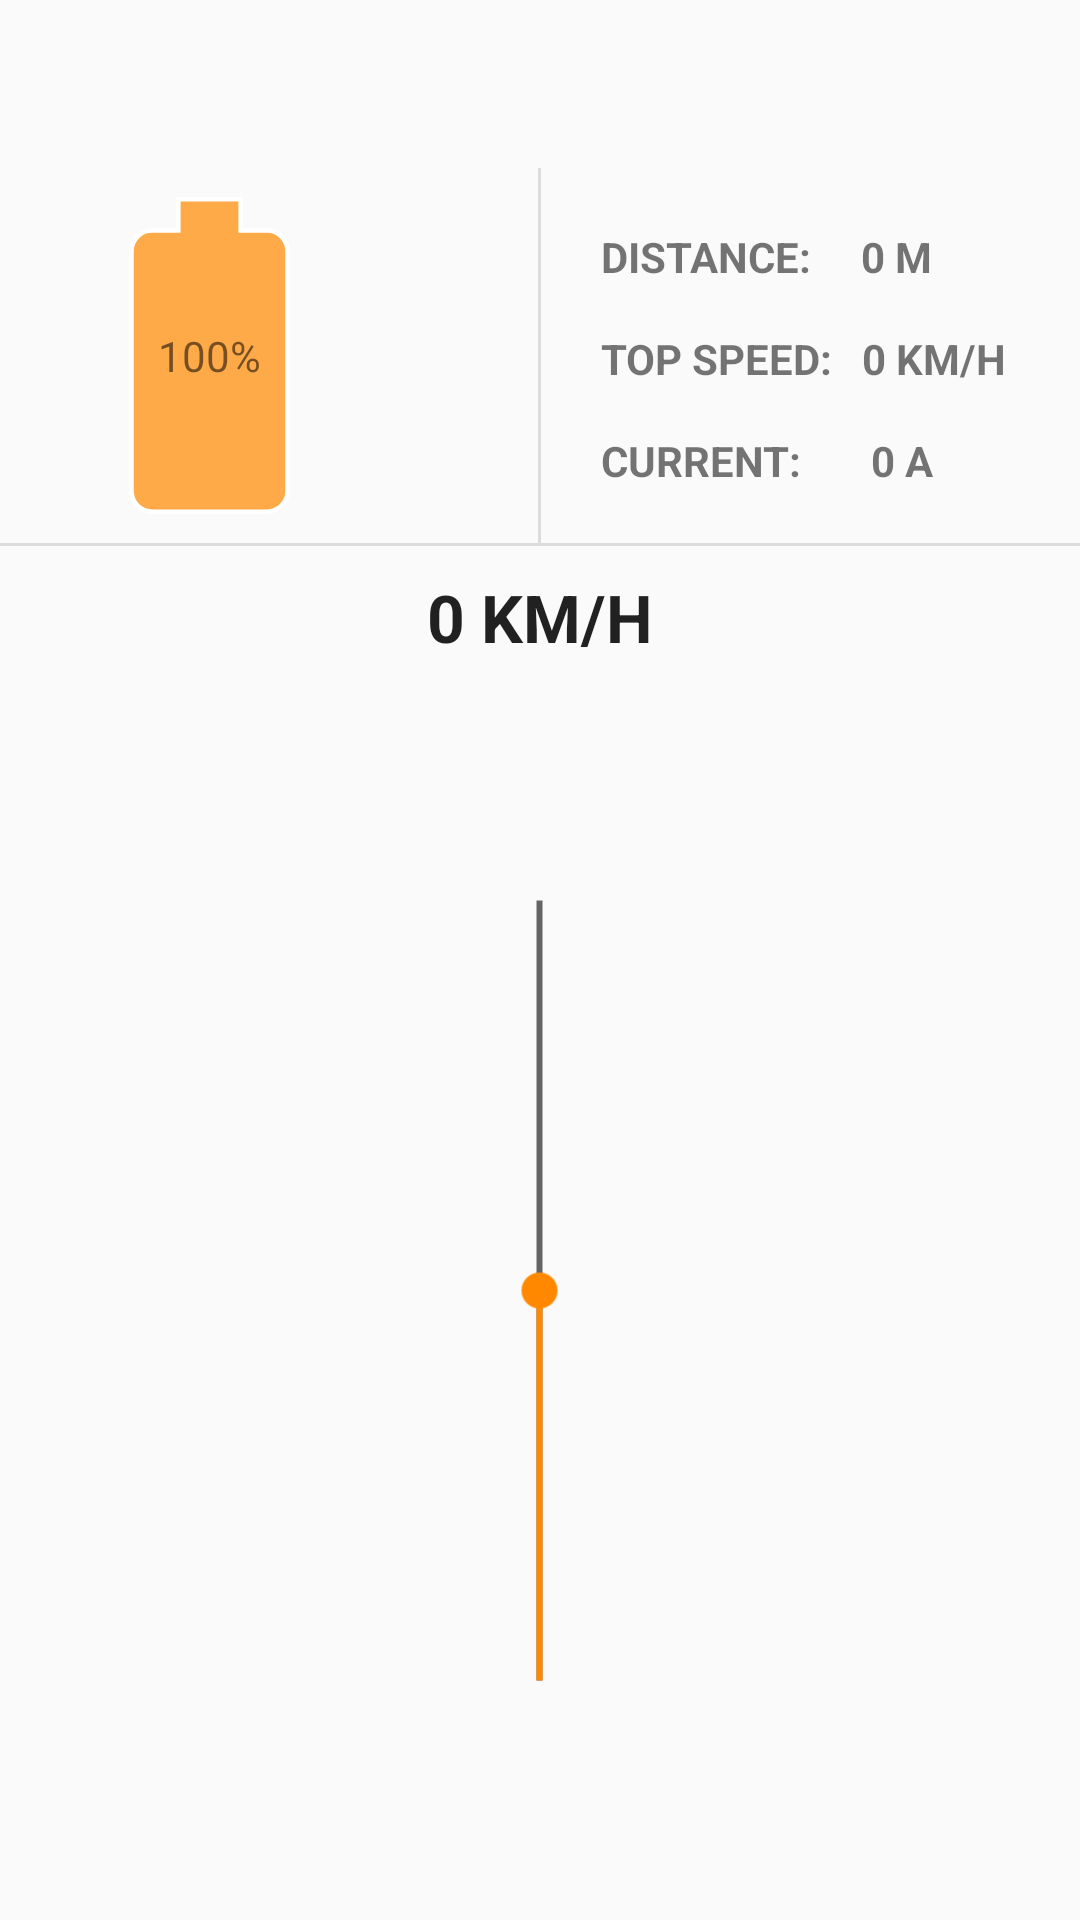

Layout XML and referenced resources for this Android screen:
<!-- AndroidManifest.xml: application theme AppTheme -->
<!-- res/layout/control_activity.xml -->
<?xml version="1.0" encoding="utf-8"?>
<RelativeLayout xmlns:android="http://schemas.android.com/apk/res/android"
    android:layout_width="match_parent"
    android:layout_height="match_parent"
    xmlns:app="http://schemas.android.com/apk/res-auto">

    <RelativeLayout
        android:id="@+id/controller_top_bar"
        android:layout_width="match_parent"
        android:layout_height="wrap_content">

        <android.support.v7.widget.Toolbar
            android:id="@+id/controller_toolbar"
            android:layout_width="match_parent"
            android:layout_height="?attr/actionBarSize"
            android:background="?attr/colorPrimary"
            android:elevation="3dp"
            android:theme="@style/ActionBar"
            app:popupTheme="@style/ThemeOverlay.AppCompat.Light"/>

    </RelativeLayout>

    <RelativeLayout
        android:id="@+id/controller_main_container"
        android:layout_width="match_parent"
        android:layout_height="125dp"
        android:layout_below="@id/controller_top_bar">

        <View
            android:id="@+id/controller_centerShim"
            style="@style/VerticalDivider"
            android:layout_centerHorizontal="true"/>

        <RelativeLayout
            android:id="@+id/controller_left_panel"
            android:layout_width="match_parent"
            android:layout_height="wrap_content"
            android:layout_toLeftOf="@id/controller_centerShim">

            <RelativeLayout
                android:id="@+id/controller_battery"
                android:layout_width="match_parent"
                android:layout_height="125dp"
                android:paddingRight="40dp">

                <ImageView
                    android:id="@+id/image_view_controller_battery"
                    android:layout_width="match_parent"
                    android:layout_height="match_parent"
                    app:srcCompat="@drawable/ic_battery_full_24dp" />
                <TextView
                    android:id="@+id/TV_controller_battery"
                    android:layout_width="match_parent"
                    android:layout_height="match_parent"
                    android:text="100%"
                    android:gravity="center"
                    android:layout_alignTop="@id/image_view_controller_battery"
                    android:layout_alignBottom="@id/image_view_controller_battery"
                    android:layout_alignLeft="@id/image_view_controller_battery"
                    android:layout_alignRight="@id/image_view_controller_battery"/>

            </RelativeLayout>

        </RelativeLayout>

        <LinearLayout
            android:id="@+id/controller_right_panel"
            android:orientation="vertical"
            android:layout_width="match_parent"
            android:layout_height="wrap_content"
            android:layout_toRightOf="@id/controller_centerShim"
            android:paddingLeft="20dp">

            <TextView
                android:id="@+id/TV_travel_distance"
                android:layout_width="match_parent"
                android:layout_height="wrap_content"
                android:text="DISTANCE:     0 M"
                android:textStyle="bold"
                android:paddingTop="20dp"
                android:paddingBottom="5dp"/>

            <TextView
                android:id="@+id/TV_top_speed"
                android:layout_width="match_parent"
                android:layout_height="wrap_content"
                android:text="TOP SPEED:   0 KM/H"
                android:textStyle="bold"
                android:paddingTop="10dp"
                android:paddingBottom="5dp"/>

            <TextView
                android:id="@+id/TV_current"
                android:layout_width="match_parent"
                android:layout_height="wrap_content"
                android:text="CURRENT:       0 A"
                android:textStyle="bold"
                android:paddingTop="10dp"
                android:paddingBottom="5dp"/>

        </LinearLayout>

    </RelativeLayout>
    <RelativeLayout
        android:id="@+id/speed_indicator"
        android:layout_width="match_parent"
        android:layout_height="wrap_content"
        android:layout_below="@id/controller_main_container">

        <View style="@style/Divider"/>

        <TextView
            android:id="@+id/TV_speed_indicator"
            android:layout_width="wrap_content"
            android:layout_height="wrap_content"
            android:layout_centerInParent="true"
            android:paddingTop="10dp"
            android:text="0 KM/H"
            android:textAppearance="@android:style/TextAppearance.DeviceDefault.Large"
            android:textStyle="bold"/>

    </RelativeLayout>

    <RelativeLayout
        android:layout_width="match_parent"
        android:layout_height="wrap_content"
        android:layout_below="@id/speed_indicator"
        android:layout_marginTop="0dp">

        <SeekBar
            android:layout_width="match_parent"
            android:layout_height="fill_parent"
            android:id="@+id/seekBar_throttle"
            android:padding="50dp"
            android:rotation="270"
            android:maxWidth="800dp"
            android:minWidth="800dp"
            android:max="200"
            android:progress="100"
            android:progressBackgroundTintMode="src_over"
            android:visibility="visible"
            android:paddingTop="200dp"/>

    </RelativeLayout>

</RelativeLayout>
<!-- resources referenced by this layout -->
<resources>
  <!-- drawable ic_battery_full_24dp (drawable) -->
  <vector xmlns:android="http://schemas.android.com/apk/res/android"
          android:width="24dp"
          android:height="24dp"
          android:viewportWidth="24.0"
          android:viewportHeight="24.0">
      <path
          android:fillColor="@color/holo_orange_light"
          android:pathData="M15.67,4H14V2h-4v2H8.33C7.6,4 7,4.6 7,5.33v15.33C7,21.4 7.6,22 8.33,22h7.33c0.74,0 1.34,-0.6 1.34,-1.33V5.33C17,4.6 16.4,4 15.67,4z"/>
      <path
          android:strokeColor="@color/holo_orange_border"
          android:pathData= "M15.67,4H14V2h-4v2H8.33C7.6,4 7,4.6 7,5.33v15.33C7,21.4 7.6,22 8.33,22h7.33c0.74,0 1.34,-0.6 1.34,-1.33V5.33C17,4.6 16.4,4 15.67,4z"
          android:strokeWidth="0.3"/>
  </vector>
  <style name="ActionBar" parent="@style/ThemeOverlay.AppCompat.Light">
          <item name="colorAccent">@android:color/holo_orange_dark</item>
          <item name="colorPrimary">@color/material_grey_50</item>
          <item name="colorPrimaryDark">@color/material_grey_600</item>
          <item name="android:itemBackground">@color/material_grey_50</item>
      </style>
  <style name="Divider">
          <item name="android:layout_width">match_parent</item>
          <item name="android:layout_height">1dp</item>
          <item name="android:background">?android:attr/listDivider</item>
      </style>
  <style name="VerticalDivider">
          <item name="android:layout_width">1dp</item>
          <item name="android:layout_height">match_parent</item>
          <item name="android:background">?android:attr/listDivider</item>
      </style>
  <style name="AppTheme" parent="Theme.AppCompat.Light.NoActionBar">
          
          <item name="colorPrimary">@color/material_grey_100</item>
          <item name="colorPrimaryDark">@color/material_grey_600</item>
          <item name="colorAccent">@android:color/holo_orange_dark</item>
      </style>
  <color name="holo_orange_light">#ffaa49</color>
  <color name="holo_orange_border">#fff</color>
</resources>
